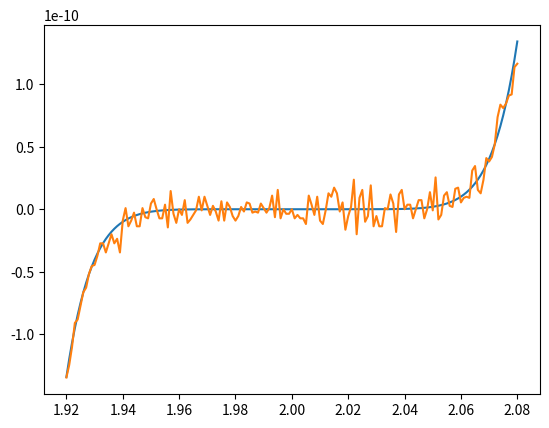

Write the Python code that produced this figure.

import numpy as np
import matplotlib.pyplot as plt
import math

def driver():
    x = np.linspace(1.92,2.08,int((2.08-1.92)/0.001)+1) #creates interval of x values with the number of values such that their spacing is 0.001

    plt.plot(x,p(x))#plotting the non-expanded p(x)
    plt.show()

    plt.plot(x,pExp(x))# plotting the expanded p(x)
    plt.show()


    return

def p(x): #gives value p(x) calculated without expanding the binomial
    return (x-2)**9

def pExp(x): #gives value of p(x) calculated by expanding the binomial
    return x**9 -18*x**8 + 144*x**7 - 672*x**6 + 2016*x**5 - 4032*x**4 + 5376*x**3 - 4608*x**2 + 2304*x -512



driver()